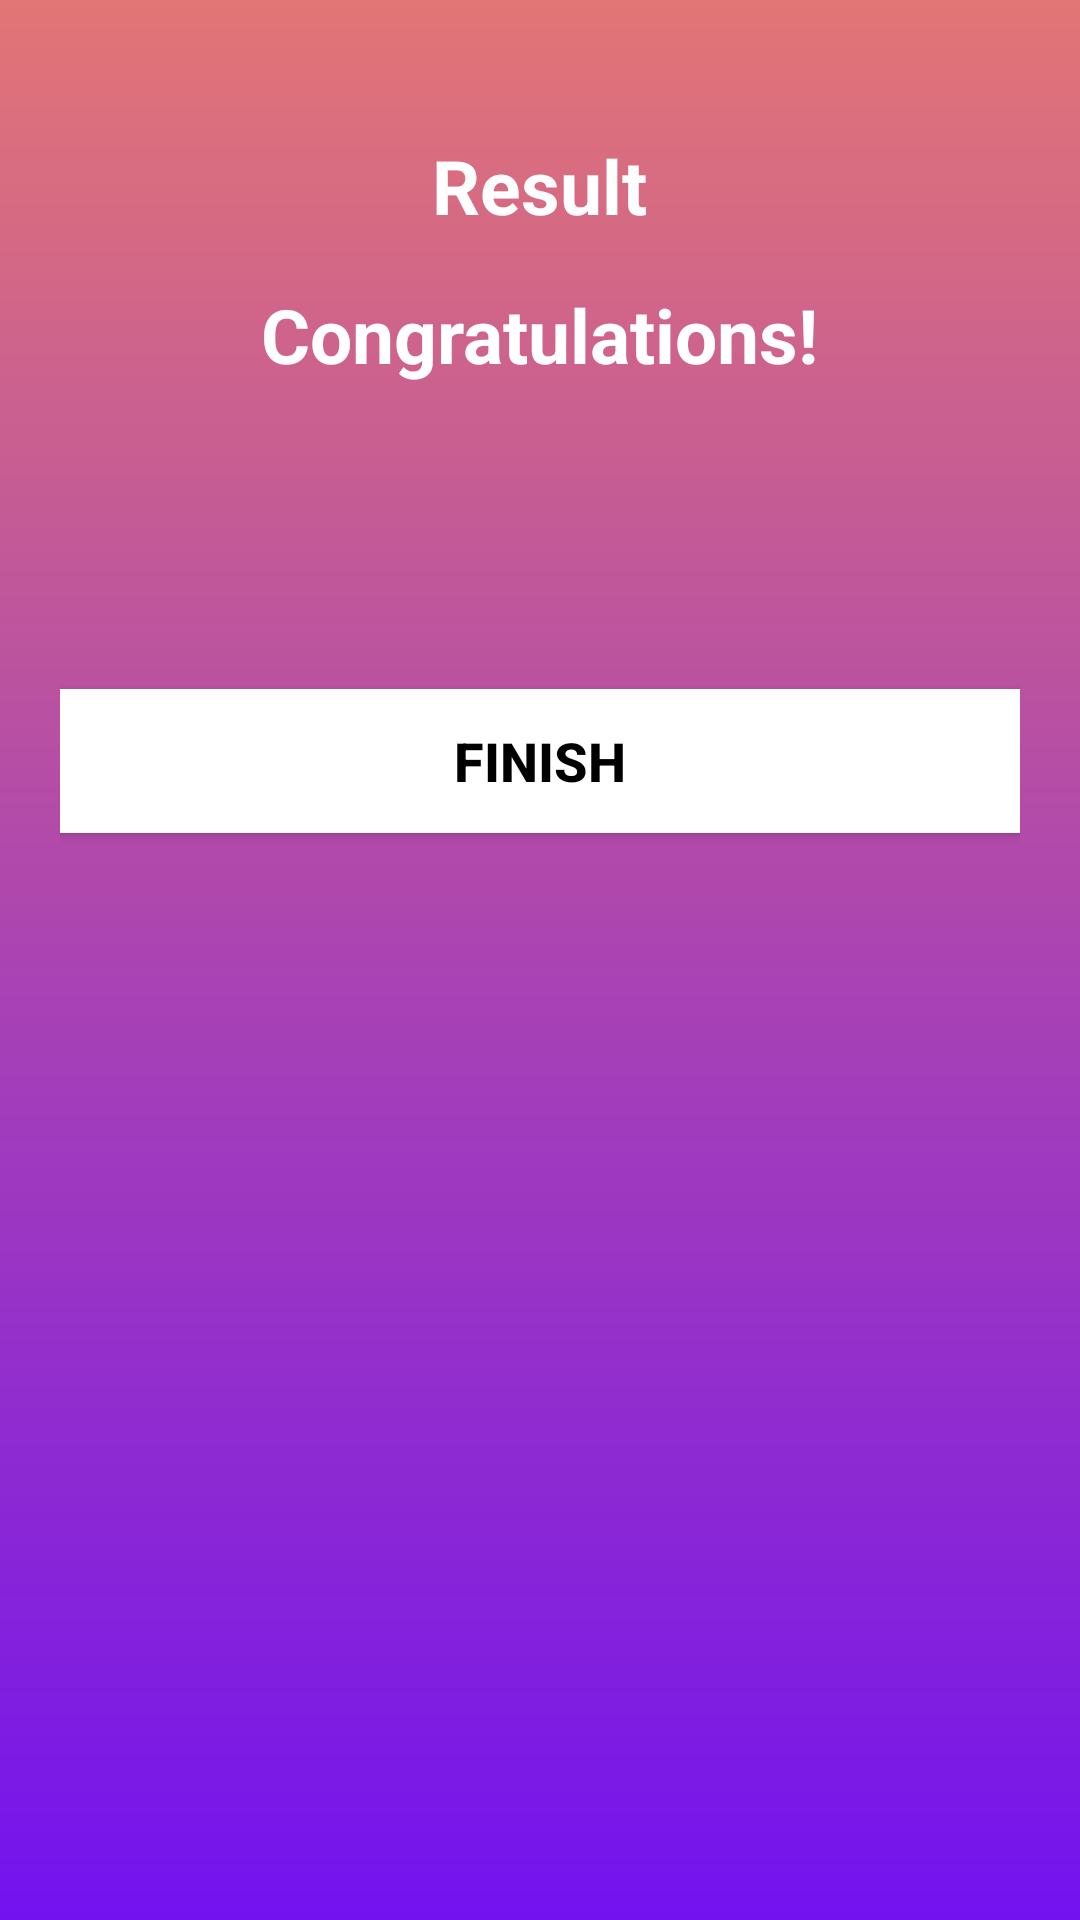

Here is an Android app screen rendered from its layout file. Give the layout XML and the strings, colors and styles it references.
<!-- AndroidManifest.xml: activity theme Theme.Quiz.NoActionBar -->
<!-- res/layout/activity_result.xml -->
<?xml version="1.0" encoding="utf-8"?>
<androidx.appcompat.widget.LinearLayoutCompat xmlns:android="http://schemas.android.com/apk/res/android"
xmlns:tools="http://schemas.android.com/tools"
android:layout_width="match_parent"
android:layout_height="match_parent"
android:background="@drawable/bg"
android:gravity="center_horizontal"
android:orientation="vertical"
android:padding="20dp"
tools:context=".ui.ResultActivity">

<TextView
    android:id="@+id/text_result"
    android:layout_width="wrap_content"
    android:layout_height="wrap_content"
    android:layout_marginTop="25dp"
    android:text="Result"
    android:textColor="@android:color/white"
    android:textSize="25sp"
    android:textStyle="bold" />

<ImageView
    android:id="@+id/iv_trophy"
    android:layout_width="wrap_content"
    android:layout_height="wrap_content"
    android:contentDescription="image"
    android:src="@drawable/trophy" />

<TextView
    android:id="@+id/textview_congratulations"
    android:layout_width="wrap_content"
    android:layout_height="wrap_content"
    android:layout_marginTop="16dp"
    android:text="Congratulations!"
    android:textColor="@android:color/white"
    android:textSize="25sp"
    android:textStyle="bold" />

<TextView
    android:id="@+id/textview_name"
    android:layout_width="wrap_content"
    android:layout_height="wrap_content"
    android:layout_marginTop="25dp"
    android:textColor="@android:color/white"
    android:textSize="22sp"
    android:textStyle="bold"
    tools:text="Username" />

<TextView
    android:id="@+id/textview_score"
    android:layout_width="wrap_content"
    android:layout_height="wrap_content"
    android:layout_marginTop="10dp"
    android:textColor="@android:color/secondary_text_dark"
    android:textSize="20sp"
    tools:text="Your Score is 9 out of 10" />

<androidx.appcompat.widget.AppCompatButton
    android:id="@+id/finish_button"
    android:layout_width="match_parent"
    android:layout_height="wrap_content"
    android:layout_marginTop="10dp"
    android:background="@android:color/white"
    android:text="FINISH"
    android:textColor="@color/black"
    android:textSize="18sp"
    android:textStyle="bold" />
</androidx.appcompat.widget.LinearLayoutCompat>
<!-- resources referenced by this layout -->
<resources>
  <!-- drawable bg (drawable) -->
  <?xml version="1.0" encoding="utf-8"?>
  <shape android:shape="rectangle" xmlns:android="http://schemas.android.com/apk/res/android">
  <gradient android:startColor="#7312EF"
      android:endColor="#E27575"
      android:angle="90"/>
  
  </shape>
  <style name="Theme.Quiz.NoActionBar">
          <item name="windowActionBar">false</item>
          <item name="android:windowNoTitle">true</item>
          <item name="android:windowFullscreen">true</item>
      </style>
  <!-- not gathered from this repository: default colours our renderer supplied (Android Studio template values) -->
  <color name="black">#FF000000</color>
</resources>
